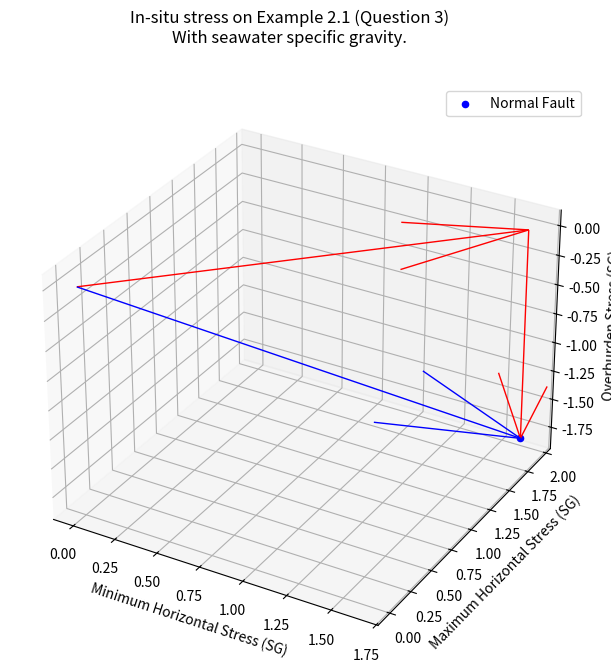

Here is the Python script that generated this plot:
import matplotlib.pyplot as plt

fig = plt.figure()
fig.set_size_inches(7.5, 7.5)
fig.suptitle("In-situ stress on Example 2.1 (Question 3)\nWith seawater specific gravity.")
ax = fig.add_subplot(projection='3d')

# STRIKE-SLIP STRESS STATE
# vertical stress
sigma_v = 1.81 * -1 # acuan stress vertical ke bawah
                    ## karena batuan mengalami kompaksi

# horizontal stress
sigma_h_min = 1.64
sigma_h_max = 1.92

# add scatter (dot) plot into every single sigma
## to get the geological stress state
ax.quiver(0, 0, 0, sigma_h_min, sigma_h_max, 0, color="r", linewidths=1)
ax.quiver(sigma_h_min, sigma_h_max, 0, 0, 0, sigma_v, color="r", linewidths=1)

ax.scatter(sigma_h_min, sigma_h_max, sigma_v, label="Normal Fault", color="b")
ax.quiver(0, 0, 0, sigma_h_min, sigma_h_max, sigma_v, color="b", linewidths=1)

ax.set_xlabel('Minimum Horizontal Stress (SG)')
ax.set_ylabel('Maximum Horizontal Stress (SG)')
ax.set_zlabel('Overburden Stress (SG)')

ax.legend()

plt.show()